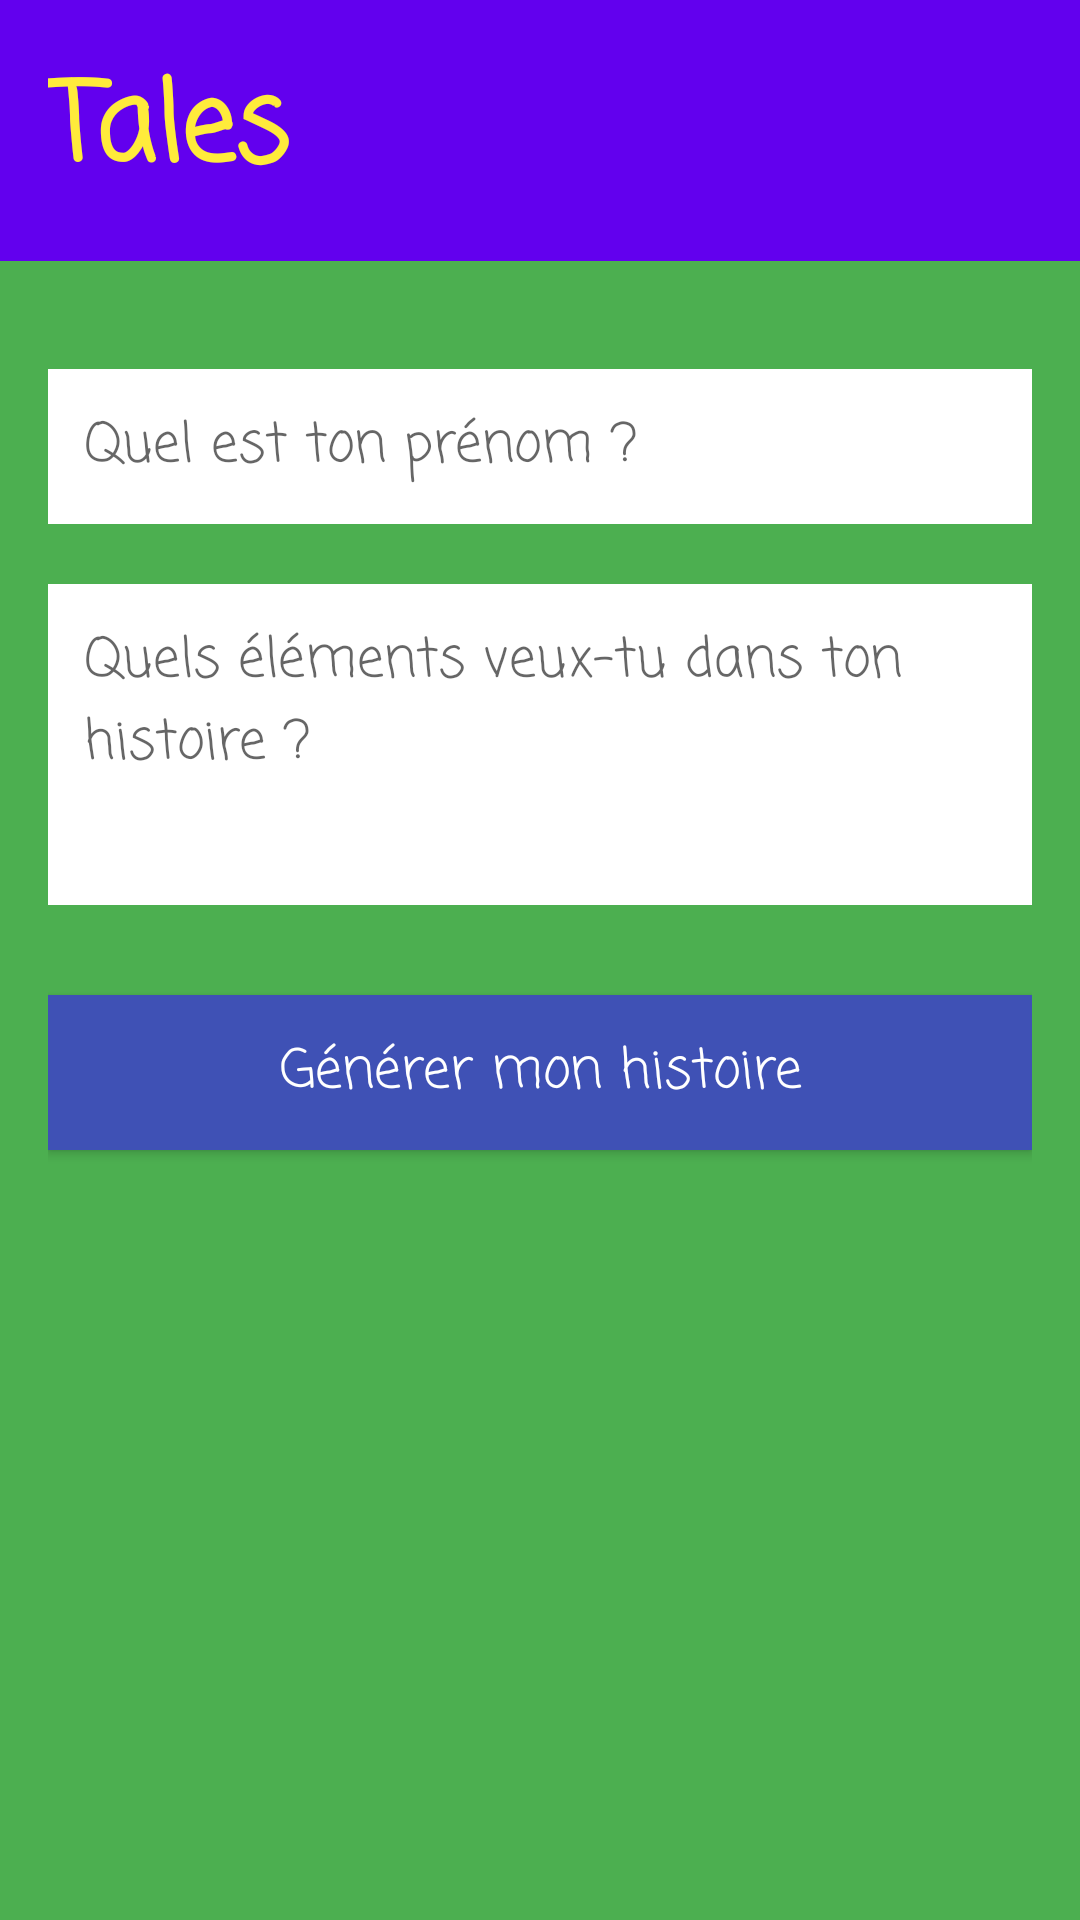

The Android layout XML behind this screen, and the referenced resources:
<!-- AndroidManifest.xml: application theme AppTheme -->
<!-- res/layout/activity_story_input.xml -->
<?xml version="1.0" encoding="utf-8"?>
<RelativeLayout xmlns:android="http://schemas.android.com/apk/res/android"
    android:layout_width="match_parent"
    android:layout_height="match_parent">

    
    <RelativeLayout
        android:id="@+id/header"
        android:layout_width="match_parent"
        android:layout_height="wrap_content"
        android:background="@color/purple_header"
        android:padding="16dp">

        <TextView
            android:layout_width="wrap_content"
            android:layout_height="wrap_content"
            android:text="@string/app_name"
            style="@style/TitleTextStyle" />
    </RelativeLayout>

    
    <RelativeLayout
        android:layout_width="match_parent"
        android:layout_height="match_parent"
        android:layout_below="@id/header"
        android:background="@color/green_background"
        android:padding="16dp">

        <EditText
            android:id="@+id/childNameInput"
            android:layout_width="match_parent"
            android:layout_height="wrap_content"
            android:hint="@string/story_name_hint"
            android:layout_marginTop="20dp"
            android:padding="12dp"
            android:background="@color/white"
            android:textSize="18sp"
            android:fontFamily="casual" />

        <EditText
            android:id="@+id/storyElementsInput"
            android:layout_width="match_parent"
            android:layout_height="wrap_content"
            android:hint="@string/story_elements_hint"
            android:layout_below="@id/childNameInput"
            android:layout_marginTop="20dp"
            android:padding="12dp"
            android:background="@color/white"
            android:textSize="18sp"
            android:fontFamily="casual"
            android:lines="3"
            android:gravity="top" />

        
        <Button
            android:id="@+id/generateButton"
            android:layout_width="match_parent"
            android:layout_height="wrap_content"
            android:text="@string/generate_story_button"
            style="@style/ButtonStyle"
            android:layout_below="@id/storyElementsInput"
            android:layout_marginTop="30dp" />

        
        <ProgressBar
            android:id="@+id/loadingIndicator"
            android:layout_width="wrap_content"
            android:layout_height="wrap_content"
            android:layout_centerInParent="true"
            android:visibility="gone" />

        <TextView
            android:id="@+id/loadingText"
            android:layout_width="wrap_content"
            android:layout_height="wrap_content"
            android:text="@string/loading_message"
            android:layout_below="@id/loadingIndicator"
            android:layout_centerHorizontal="true"
            android:textSize="18sp"
            android:fontFamily="casual"
            android:visibility="gone" />

    </RelativeLayout>
</RelativeLayout>
<!-- resources referenced by this layout -->
<resources>
  <color name="green_background">#4CAF50</color>
  <color name="purple_header">#6200EE</color>
  <color name="white">#FFFFFFFF</color>
  <string name="app_name">Tales</string>
  <string name="generate_story_button">Générer mon histoire</string>
  <string name="loading_message">Création de ton histoire...</string>
  <string name="story_elements_hint">Quels éléments veux-tu dans ton histoire ?</string>
  <string name="story_name_hint">Quel est ton prénom ?</string>
  <style name="ButtonStyle">
          <item name="android:textSize">18sp</item>
          <item name="android:textColor">@color/white</item>
          <item name="android:fontFamily">casual</item>
          <item name="android:background">@color/blue_button</item>
          <item name="android:padding">12dp</item>
          <item name="android:textAllCaps">false</item>
          <item name="android:radius">24dp</item>
      </style>
  <style name="TitleTextStyle">
          <item name="android:textSize">36sp</item>
          <item name="android:textColor">@color/yellow_accent</item>
          <item name="android:fontFamily">casual</item>
          <item name="android:textStyle">bold</item>
      </style>
  <style name="AppTheme" parent="Theme.AppCompat.Light.NoActionBar">
          <item name="colorPrimary">@color/purple_header</item>
          <item name="colorPrimaryDark">@color/purple_header</item>
          <item name="colorAccent">@color/yellow_accent</item>
          <item name="android:fontFamily">casual</item>
      </style>
  <color name="blue_button">#3F51B5</color>
  <color name="yellow_accent">#FFEB3B</color>
</resources>
